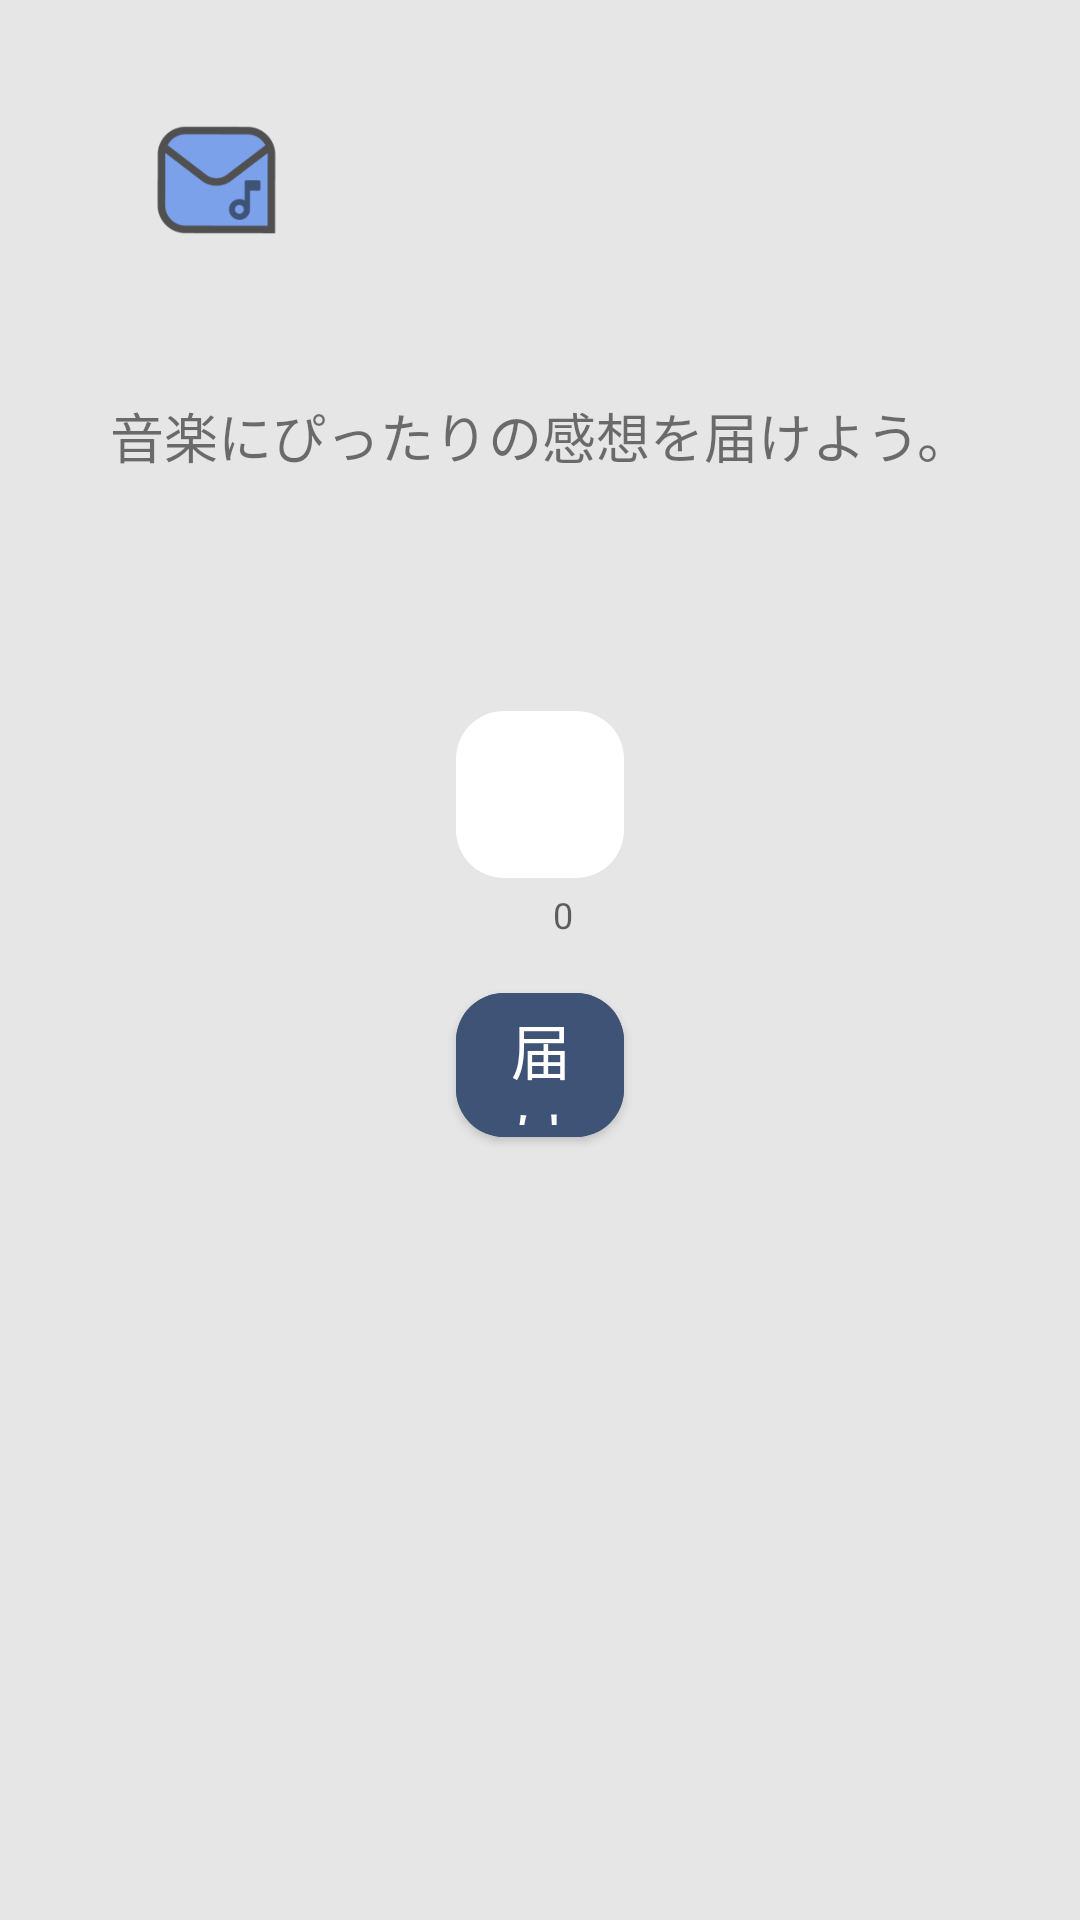

Reconstruct the res/layout file that produces this screen, plus the resources it refers to.
<!-- AndroidManifest.xml: application theme Theme.Music -->
<!-- res/layout/fragment_comment.xml -->
<?xml version="1.0" encoding="utf-8"?>
<androidx.constraintlayout.widget.ConstraintLayout xmlns:android="http://schemas.android.com/apk/res/android"
    xmlns:app="http://schemas.android.com/apk/res-auto"
    xmlns:tools="http://schemas.android.com/tools"
    android:layout_width="match_parent"
    android:layout_height="match_parent"
    android:background="@color/bg_gray"
    tools:context=".login.CommentFragment">

    <androidx.appcompat.widget.AppCompatImageView
        android:layout_width="96dp"
        android:layout_height="96dp"
        android:src="@mipmap/ic_launcher_foreground"
        android:layout_marginTop="12dp"
        android:layout_marginStart="24dp"
        android:id="@+id/image"
        app:layout_constraintTop_toTopOf="parent"
        app:layout_constraintStart_toStartOf="parent" />

    <androidx.appcompat.widget.AppCompatTextView
        android:layout_width="wrap_content"
        android:layout_height="wrap_content"
        android:text="音楽にぴったりの感想を届けよう。"
        android:textSize="18sp"
        android:layout_marginTop="24dp"
        android:fontFamily="@font/font"
        app:layout_constraintStart_toStartOf="parent"
        app:layout_constraintEnd_toEndOf="parent"
        app:layout_constraintTop_toBottomOf="@id/image"/>

    <com.google.android.material.textfield.TextInputLayout
        android:id="@+id/textBox"
        style="@style/Widget.MaterialComponents.TextInputLayout.FilledBox"
        android:layout_width="wrap_content"
        android:layout_height="wrap_content"
        app:counterEnabled="true"
        app:counterMaxLength="56"
        app:boxStrokeWidth="0dp"
        app:boxStrokeWidthFocused="0dp"
        app:boxBackgroundColor="@color/white"
        app:boxCornerRadiusBottomEnd="16dp"
        app:boxCornerRadiusBottomStart="16dp"
        app:boxCornerRadiusTopEnd="16dp"
        app:boxCornerRadiusTopStart="16dp"
        app:layout_constraintBottom_toBottomOf="parent"
        app:layout_constraintEnd_toEndOf="parent"
        app:layout_constraintStart_toStartOf="parent"
        app:layout_constraintTop_toTopOf="parent"
        app:layout_constraintVertical_bias="0.42">

        <com.google.android.material.textfield.TextInputEditText
            android:id="@+id/commentEditText"
            android:layout_width="wrap_content"
            android:layout_height="wrap_content"
            android:backgroundTint="@color/white"
            android:ems="15"
            android:hint="想いを込めたひとこと"
            android:fontFamily="@font/font"
            android:inputType="text"
            android:imeOptions="actionDone"
            android:maxLength="56" />

    </com.google.android.material.textfield.TextInputLayout>


    <com.google.android.material.button.MaterialButton
        android:id="@+id/nextButton"
        android:layout_width="0dp"
        android:layout_height="60dp"
        android:layout_marginTop="12dp"
        android:backgroundTint="@color/blue_dark"
        android:fontFamily="@font/font"
        android:text="届ける"
        android:textColor="@color/white"
        android:textSize="20sp"
        app:cornerRadius="16dp"
        app:layout_constraintEnd_toEndOf="@id/textBox"
        app:layout_constraintStart_toStartOf="@id/textBox"
        app:layout_constraintTop_toBottomOf="@id/textBox" />


</androidx.constraintlayout.widget.ConstraintLayout>
<!-- resources referenced by this layout -->
<resources>
  <color name="bg_gray">#FFE6E6E6</color>
  <color name="blue_dark">#FF3F5377</color>
  <color name="white">#FFFFFFFF</color>
  <!-- mipmap ic_launcher_foreground: png bitmap (mipmap-hdpi, 2122 bytes) -->
  <style name="Theme.Music" parent="Theme.MaterialComponents.DayNight.NoActionBar">
          
          <item name="colorPrimary">@color/blue_primary</item>
          <item name="colorPrimaryVariant">@color/blue_dark</item>
          <item name="colorOnPrimary">@color/white</item>
          
          <item name="android:statusBarColor" tools:targetApi="l">@color/bg_gray</item>
      </style>
  <color name="blue_primary">#FF7BA1EB</color>
</resources>
